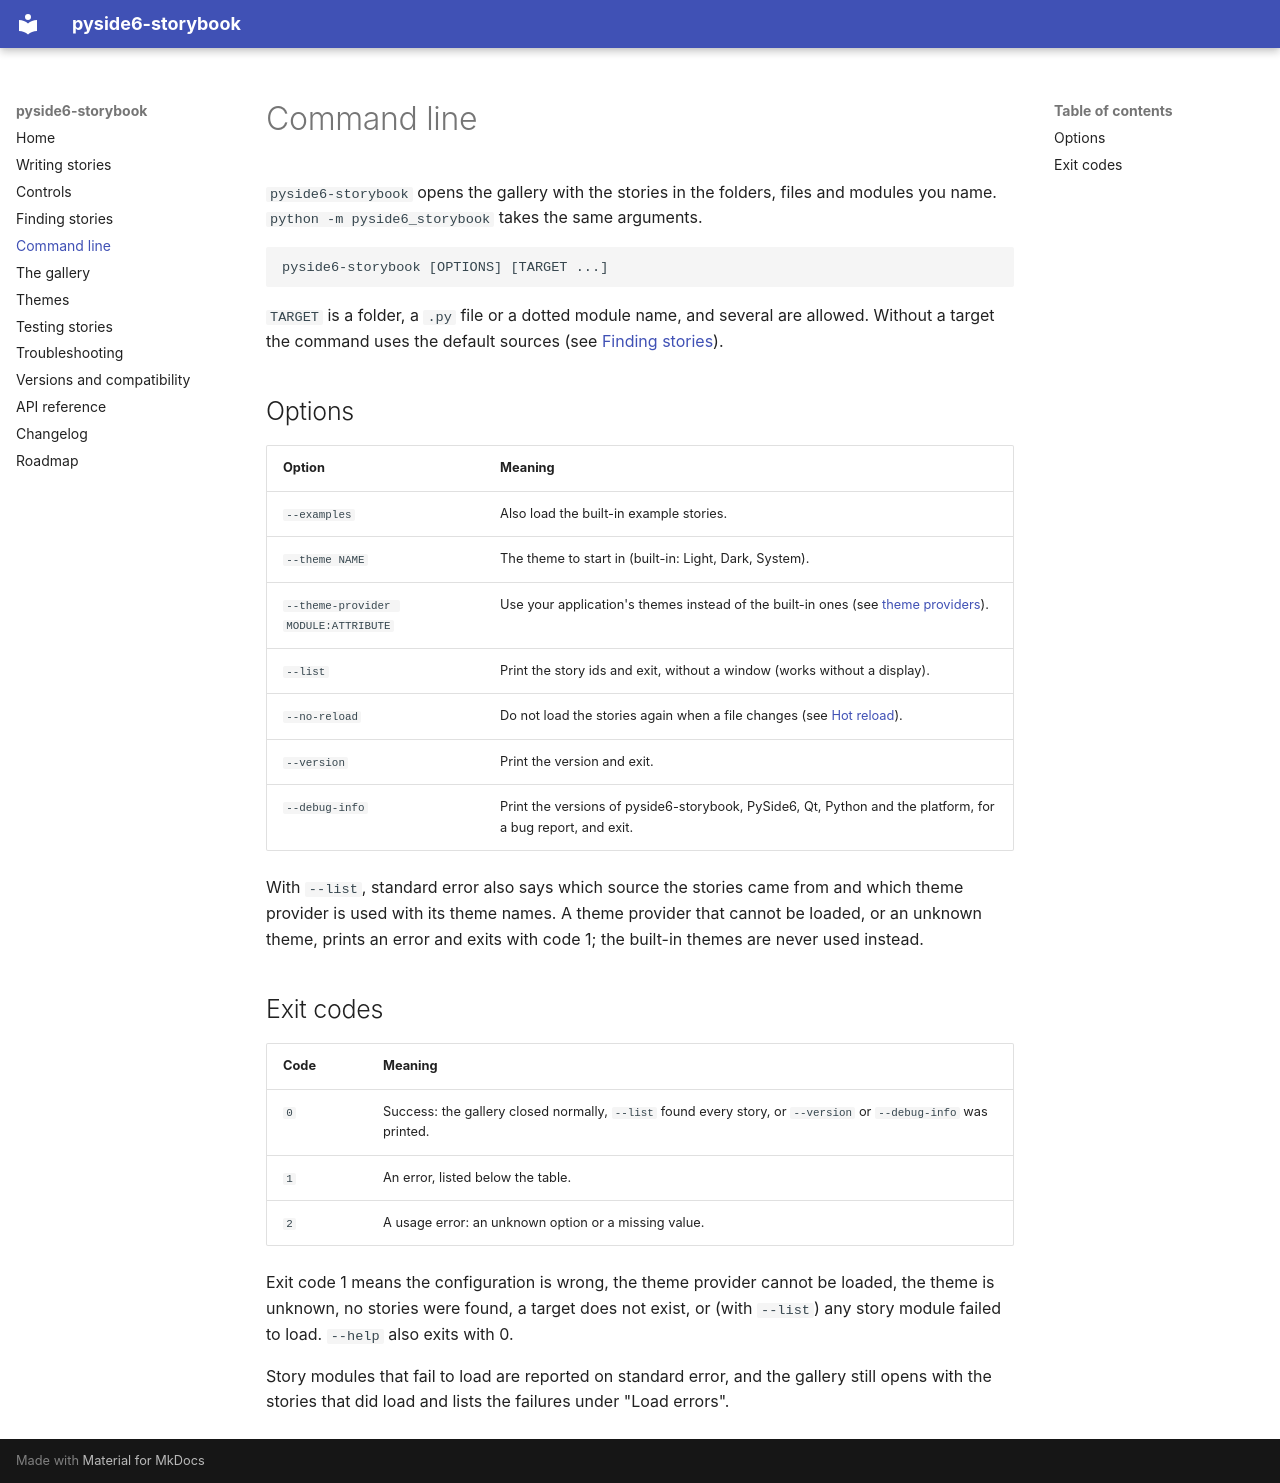

repository: Youth-Research-Center/pyside6-storybook · page: command-line/index.html · generator: mkdocs

# Command line

`pyside6-storybook` opens the gallery with the stories in the folders, files and modules you name. `python -m pyside6_storybook` takes
the same arguments.

```bash
pyside6-storybook [OPTIONS] [TARGET ...]
```

`TARGET` is a folder, a `.py` file or a dotted module name, and several are allowed. Without a target the command uses the default
sources (see [Finding stories](finding-stories.md#where-your-stories-come-from)).

## Options

| Option | Meaning |
| --- | --- |
| `--examples` | Also load the built-in example stories. |
| `--theme NAME` | The theme to start in (built-in: Light, Dark, System). |
| `--theme-provider MODULE:ATTRIBUTE` | Use your application's themes instead of the built-in ones (see [theme providers][providers]). |
| `--list` | Print the story ids and exit, without a window (works without a display). |
| `--no-reload` | Do not load the stories again when a file changes (see [Hot reload](gallery.md#hot-reload)). |
| `--version` | Print the version and exit. |
| `--debug-info` | Print the versions of pyside6-storybook, PySide6, Qt, Python and the platform, for a bug report, and exit. |

With `--list`, standard error also says which source the stories came from and which theme provider is used with its theme names. A
theme provider that cannot be loaded, or an unknown theme, prints an error and exits with code 1; the built-in themes are never used
instead.

## Exit codes

| Code | Meaning |
| --- | --- |
| `0` | Success: the gallery closed normally, `--list` found every story, or `--version` or `--debug-info` was printed. |
| `1` | An error, listed below the table. |
| `2` | A usage error: an unknown option or a missing value. |

Exit code 1 means the configuration is wrong, the theme provider cannot be loaded, the theme is unknown, no stories were found, a target
does not exist, or (with `--list`) any story module failed to load. `--help` also exits with 0.

Story modules that fail to load are reported on standard error, and the gallery still opens with the stories that did load and lists
the failures under "Load errors".

[providers]: themes.md#choosing-a-theme-provider
